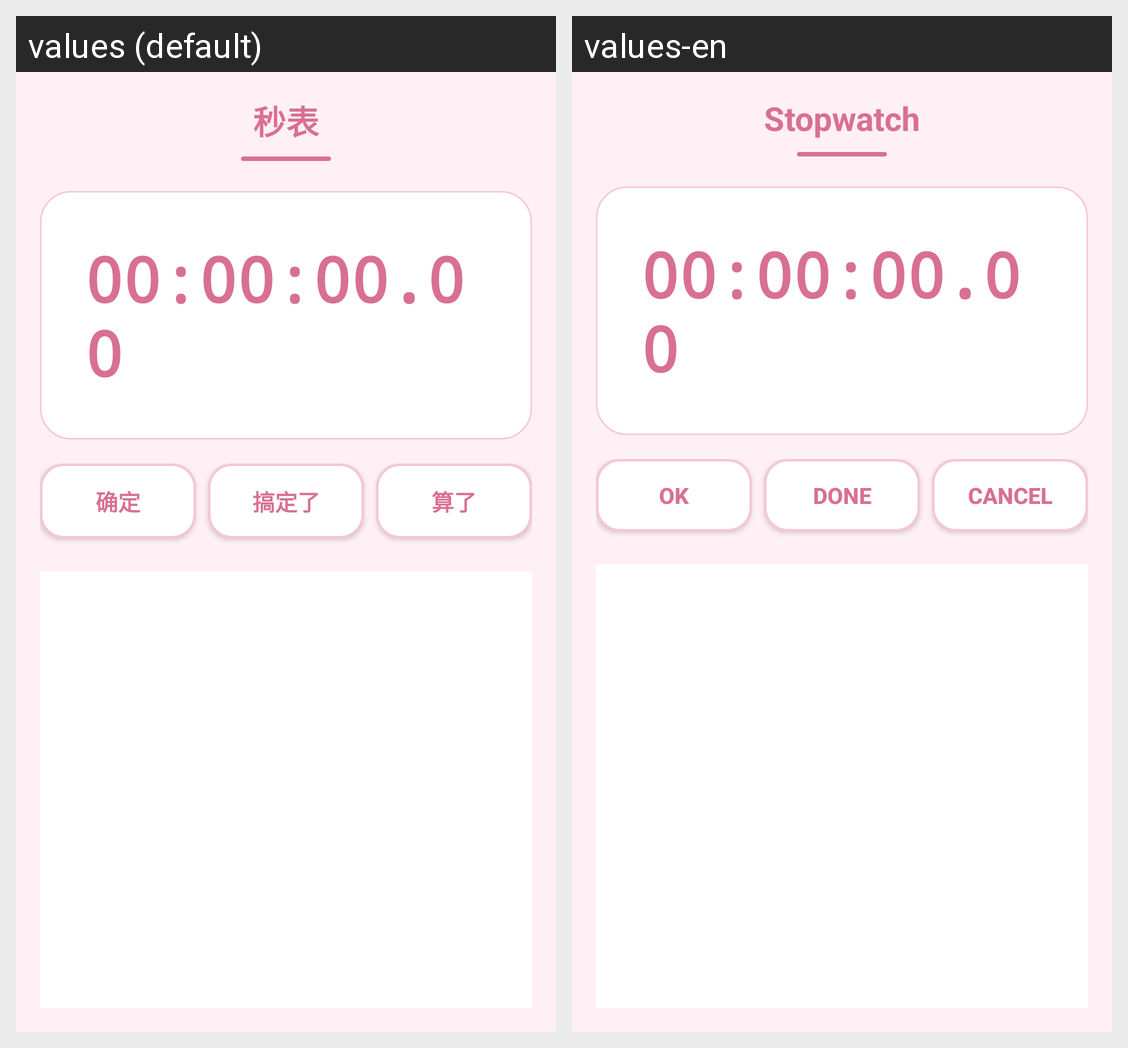

For this localized Android screen grid, give each drawn string resource with its value in every locale shown.
Android screen res/layout/activity_stopwatch.xml rendered under 2 locales, left to right: values (default), values-en. Device: Nexus 5 (rendered at 1080×1920; each locale shown at half size, 540×960, under a caption strip naming it); theme Theme.AppCompat.Light.NoActionBar.
Strings drawn on this screen, with the default value and each locale's value (text and hints the layout hard-codes, and strings that could not be matched under every locale, appear in the picture but are not listed):

title_stopwatch
  values: 秒表
  values-en: Stopwatch

lang_ok
  values: 确定
  values-en: OK

file_done
  values: 搞定了
  values-en: Done

file_del_cancel
  values: 算了
  values-en: Cancel
